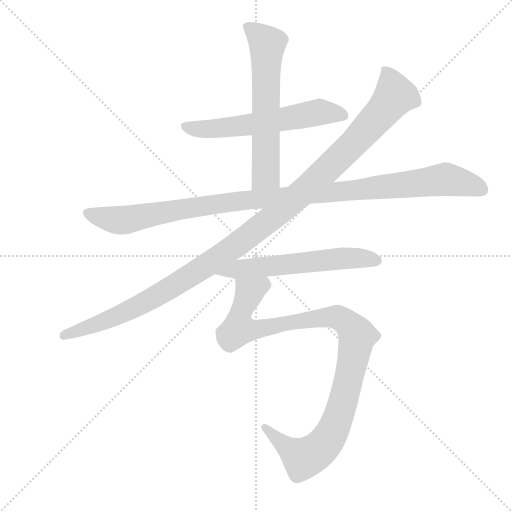
t = 0.00 s
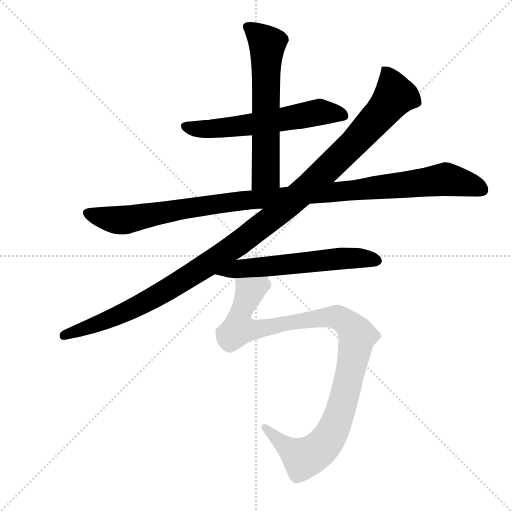
t = 4.66 s
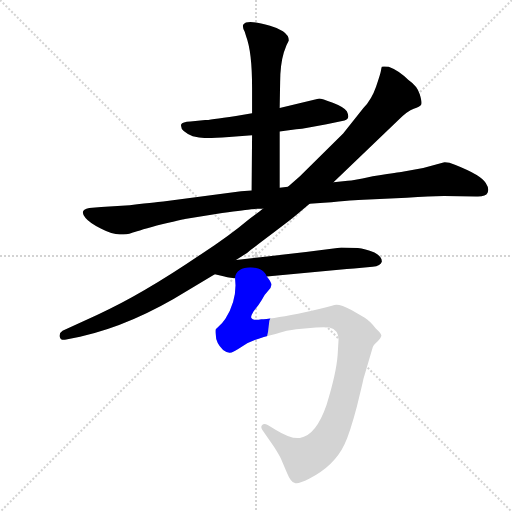
t = 4.86 s
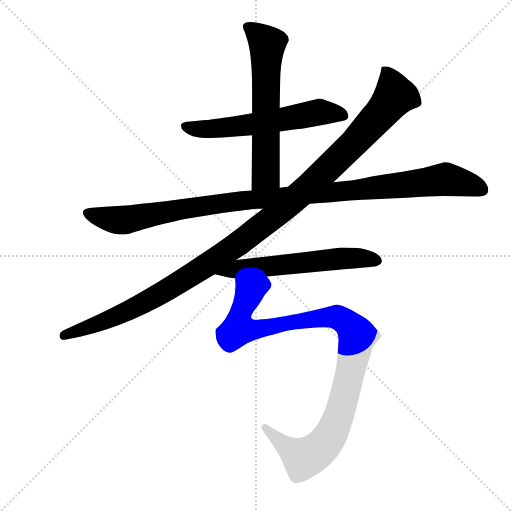
t = 5.06 s
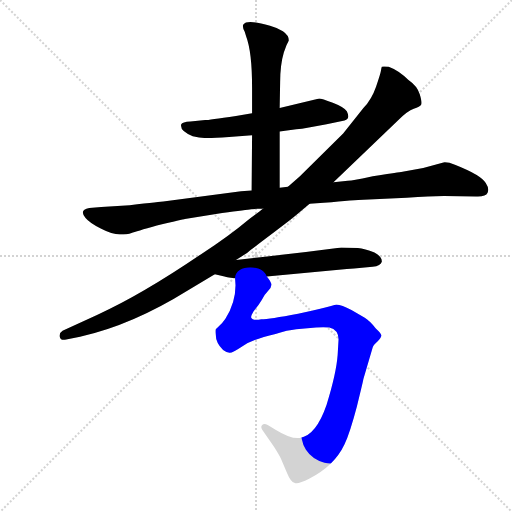
t = 5.27 s
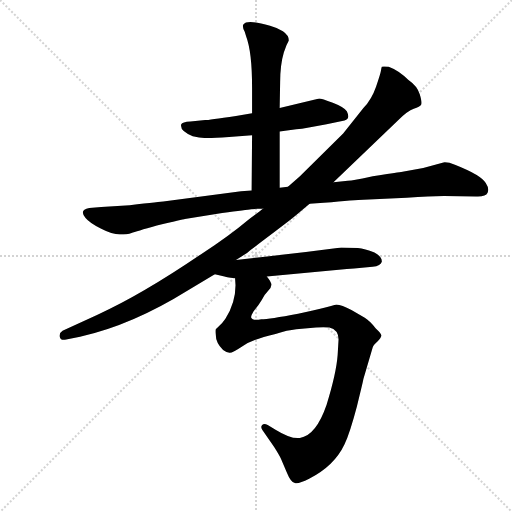
t = 5.89 s

The animated SVG that drew these frames (rendered in a browser with its animation timeline set to each time). Animation: 6 CSS @keyframes rules; one cycle of 5.89 s.

<svg version="1.1" viewBox="0 0 1024 1024" xmlns="http://www.w3.org/2000/svg">
  <g stroke="lightgray" stroke-dasharray="1,1" stroke-width="1" transform="scale(4, 4)">
    <line x1="0" y1="0" x2="256" y2="256"></line>
    <line x1="256" y1="0" x2="0" y2="256"></line>
    <line x1="128" y1="0" x2="128" y2="256"></line>
    <line x1="0" y1="128" x2="256" y2="128"></line>
  </g>
  <g transform="scale(0.92, -0.92) translate(60, -850)">
    <style type="text/css">
      
        @keyframes keyframes0 {
          from {
            stroke: blue;
            stroke-dashoffset: 606;
            stroke-width: 128;
          }
          66% {
            animation-timing-function: step-end;
            stroke: blue;
            stroke-dashoffset: 0;
            stroke-width: 128;
          }
          to {
            stroke: black;
            stroke-width: 1024;
          }
        }
        #make-me-a-hanzi-animation-0 {
          animation: keyframes0 0.7431640625s both;
          animation-delay: 0s;
          animation-timing-function: linear;
        }
      
        @keyframes keyframes1 {
          from {
            stroke: blue;
            stroke-dashoffset: 635;
            stroke-width: 128;
          }
          67% {
            animation-timing-function: step-end;
            stroke: blue;
            stroke-dashoffset: 0;
            stroke-width: 128;
          }
          to {
            stroke: black;
            stroke-width: 1024;
          }
        }
        #make-me-a-hanzi-animation-1 {
          animation: keyframes1 0.7667643229166666s both;
          animation-delay: 0.7431640625s;
          animation-timing-function: linear;
        }
      
        @keyframes keyframes2 {
          from {
            stroke: blue;
            stroke-dashoffset: 1124;
            stroke-width: 128;
          }
          79% {
            animation-timing-function: step-end;
            stroke: blue;
            stroke-dashoffset: 0;
            stroke-width: 128;
          }
          to {
            stroke: black;
            stroke-width: 1024;
          }
        }
        #make-me-a-hanzi-animation-2 {
          animation: keyframes2 1.1647135416666667s both;
          animation-delay: 1.5099283854166665s;
          animation-timing-function: linear;
        }
      
        @keyframes keyframes3 {
          from {
            stroke: blue;
            stroke-dashoffset: 1214;
            stroke-width: 128;
          }
          80% {
            animation-timing-function: step-end;
            stroke: blue;
            stroke-dashoffset: 0;
            stroke-width: 128;
          }
          to {
            stroke: black;
            stroke-width: 1024;
          }
        }
        #make-me-a-hanzi-animation-3 {
          animation: keyframes3 1.2379557291666667s both;
          animation-delay: 2.674641927083333s;
          animation-timing-function: linear;
        }
      
        @keyframes keyframes4 {
          from {
            stroke: blue;
            stroke-dashoffset: 605;
            stroke-width: 128;
          }
          66% {
            animation-timing-function: step-end;
            stroke: blue;
            stroke-dashoffset: 0;
            stroke-width: 128;
          }
          to {
            stroke: black;
            stroke-width: 1024;
          }
        }
        #make-me-a-hanzi-animation-4 {
          animation: keyframes4 0.7423502604166666s both;
          animation-delay: 3.91259765625s;
          animation-timing-function: linear;
        }
      
        @keyframes keyframes5 {
          from {
            stroke: blue;
            stroke-dashoffset: 1066;
            stroke-width: 128;
          }
          78% {
            animation-timing-function: step-end;
            stroke: blue;
            stroke-dashoffset: 0;
            stroke-width: 128;
          }
          to {
            stroke: black;
            stroke-width: 1024;
          }
        }
        #make-me-a-hanzi-animation-5 {
          animation: keyframes5 1.1175130208333333s both;
          animation-delay: 4.654947916666667s;
          animation-timing-function: linear;
        }
      
    </style>
    
      <path d="M 548 564 L 584 569 Q 606 571 650 580 L 689 588 Q 702 591 694 608 Q 688 617 663.5 626.5 Q 639 636 634 636 L 548 615 L 488 604 L 453 598 Q 393 589 386 589 L 354 586 Q 336 585 334 580 Q 330 565 359 554 Q 374 551 384.5 550 Q 395 549 438 552 L 488 556 L 548 564 Z" fill="lightgray"></path>
    
      <path d="M 548 442 L 548 564 L 548 615 L 549 671 Q 549 709 557 736 L 563 752 L 568 762 Q 568 773 555 782 Q 542 790 527 794 Q 477 809 469 797 Q 466 792 472 781 L 475 771 Q 488 737 488 659 L 488 604 L 488 556 L 487 436 C 487 406 548 412 548 442 Z" fill="lightgray"></path>
    
      <path d="M 222 404 L 160 400 L 134 398 Q 111 394 126 376 Q 134 366 159 353 Q 184 340 200.5 340 Q 217 340 226 343.5 Q 235 347 281 360 Q 338 373 342 374 L 423 387 Q 477 394 486 395 L 500 396 Q 510 396 512 397 L 613 407 L 644 409 Q 714 416 730 416 L 824 420 Q 875 424 905 424 L 975 423 Q 996 422 1000 431 Q 1004 440 996 452 Q 987 469 929 492 Q 914 498 904 497 L 860 485 L 818 477 Q 817 477 781.5 471.5 Q 746 466 728 462 L 713 459 Q 703 457 696 457 L 665 454 L 566 444 L 548 442 L 487 436 L 464 434 L 295 412 Q 292 412 222 404 Z" fill="lightgray"></path>
    
      <path d="M 512 397 L 504 390 L 482 374 Q 438 337 378 298 Q 247 209 152 166 L 76 131 Q 68 126 70 117.5 Q 72 109 84 112 L 114 118 Q 227 143 349 219 L 407 254 L 453 285 L 477 300 Q 480 303 484 306 L 504 321 Q 580 378 586 384 L 613 407 L 665 454 L 805 588 Q 826 609 839.5 613.5 Q 853 618 855.5 622.5 Q 858 627 852.5 645 Q 847 663 828 676 Q 807 697 785 705 Q 772 706 770 705 Q 769 702 768 695.5 Q 767 689 757.5 661.5 Q 748 634 730 615 L 686 560 L 592 467 L 566 444 L 512 397 Z" fill="lightgray"></path>
    
      <path d="M 407 254 L 428 249 Q 429 248 451 245 L 520 249 L 694 265 Q 709 266 727 268 L 750 270 Q 768 272 770 281 Q 771 292 754 301 Q 733 310 718 311 Q 703 312 682 312 L 605 302 L 453 285 C 423 282 378 261 407 254 Z" fill="lightgray"></path>
    
      <path d="M 451 245 L 452 230 Q 452 192 430 157 Q 423 147 418 143 L 409 134 Q 408 130 409 123 Q 409 105 425 89 Q 433 83 439 83 Q 444 82 468 98 Q 491 113 539 124 Q 565 132 584 134 L 627 138 Q 644 139 656 138 Q 676 133 676 112 L 674 78 Q 671 38 650 -30 Q 627 -97 592 -102 Q 573 -105 539 -84 L 522 -74 Q 514 -70 510 -74 Q 506 -78 510 -84 L 536 -122 Q 548 -141 551 -148 L 564 -178 Q 572 -198 581 -200 Q 588 -203 612 -191 Q 667 -163 689 -116 Q 701 -90 716 -33 Q 730 24 730 26 L 750 94 Q 751 99 760 107 Q 768 115 769 120 Q 770 124 757 136 Q 743 153 733 159 L 704 176 Q 678 190 667 187 Q 655 183 620 175 L 588 168 Q 525 156 508 156 Q 489 152 486 160 Q 485 163 491 173 Q 502 186 509 198 Q 515 210 523 218 Q 530 225 530 231 Q 530 237 520 249 C 510 277 451 275 451 245 Z" fill="lightgray"></path>
    
    
      <clipPath id="make-me-a-hanzi-clip-0">
        <path d="M 548 564 L 584 569 Q 606 571 650 580 L 689 588 Q 702 591 694 608 Q 688 617 663.5 626.5 Q 639 636 634 636 L 548 615 L 488 604 L 453 598 Q 393 589 386 589 L 354 586 Q 336 585 334 580 Q 330 565 359 554 Q 374 551 384.5 550 Q 395 549 438 552 L 488 556 L 548 564 Z"></path>
      </clipPath>
      <path clip-path="url(#make-me-a-hanzi-clip-0)" d="M 341 576 L 369 569 L 455 575 L 645 607 L 686 599" fill="none" id="make-me-a-hanzi-animation-0" stroke-dasharray="478 956" stroke-linecap="round"></path>
    
      <clipPath id="make-me-a-hanzi-clip-1">
        <path d="M 548 442 L 548 564 L 548 615 L 549 671 Q 549 709 557 736 L 563 752 L 568 762 Q 568 773 555 782 Q 542 790 527 794 Q 477 809 469 797 Q 466 792 472 781 L 475 771 Q 488 737 488 659 L 488 604 L 488 556 L 487 436 C 487 406 548 412 548 442 Z"></path>
      </clipPath>
      <path clip-path="url(#make-me-a-hanzi-clip-1)" d="M 476 793 L 521 753 L 518 470 L 494 443" fill="none" id="make-me-a-hanzi-animation-1" stroke-dasharray="507 1014" stroke-linecap="round"></path>
    
      <clipPath id="make-me-a-hanzi-clip-2">
        <path d="M 222 404 L 160 400 L 134 398 Q 111 394 126 376 Q 134 366 159 353 Q 184 340 200.5 340 Q 217 340 226 343.5 Q 235 347 281 360 Q 338 373 342 374 L 423 387 Q 477 394 486 395 L 500 396 Q 510 396 512 397 L 613 407 L 644 409 Q 714 416 730 416 L 824 420 Q 875 424 905 424 L 975 423 Q 996 422 1000 431 Q 1004 440 996 452 Q 987 469 929 492 Q 914 498 904 497 L 860 485 L 818 477 Q 817 477 781.5 471.5 Q 746 466 728 462 L 713 459 Q 703 457 696 457 L 665 454 L 566 444 L 548 442 L 487 436 L 464 434 L 295 412 Q 292 412 222 404 Z"></path>
      </clipPath>
      <path clip-path="url(#make-me-a-hanzi-clip-2)" d="M 132 386 L 206 371 L 459 413 L 906 461 L 962 449 L 989 437" fill="none" id="make-me-a-hanzi-animation-2" stroke-dasharray="996 1992" stroke-linecap="round"></path>
    
      <clipPath id="make-me-a-hanzi-clip-3">
        <path d="M 512 397 L 504 390 L 482 374 Q 438 337 378 298 Q 247 209 152 166 L 76 131 Q 68 126 70 117.5 Q 72 109 84 112 L 114 118 Q 227 143 349 219 L 407 254 L 453 285 L 477 300 Q 480 303 484 306 L 504 321 Q 580 378 586 384 L 613 407 L 665 454 L 805 588 Q 826 609 839.5 613.5 Q 853 618 855.5 622.5 Q 858 627 852.5 645 Q 847 663 828 676 Q 807 697 785 705 Q 772 706 770 705 Q 769 702 768 695.5 Q 767 689 757.5 661.5 Q 748 634 730 615 L 686 560 L 592 467 L 566 444 L 512 397 Z"></path>
      </clipPath>
      <path clip-path="url(#make-me-a-hanzi-clip-3)" d="M 778 698 L 796 652 L 796 639 L 785 623 L 703 533 L 562 401 L 457 319 L 314 226 L 186 159 L 80 121" fill="none" id="make-me-a-hanzi-animation-3" stroke-dasharray="1086 2172" stroke-linecap="round"></path>
    
      <clipPath id="make-me-a-hanzi-clip-4">
        <path d="M 407 254 L 428 249 Q 429 248 451 245 L 520 249 L 694 265 Q 709 266 727 268 L 750 270 Q 768 272 770 281 Q 771 292 754 301 Q 733 310 718 311 Q 703 312 682 312 L 605 302 L 453 285 C 423 282 378 261 407 254 Z"></path>
      </clipPath>
      <path clip-path="url(#make-me-a-hanzi-clip-4)" d="M 413 257 L 463 267 L 688 289 L 760 283" fill="none" id="make-me-a-hanzi-animation-4" stroke-dasharray="477 954" stroke-linecap="round"></path>
    
      <clipPath id="make-me-a-hanzi-clip-5">
        <path d="M 451 245 L 452 230 Q 452 192 430 157 Q 423 147 418 143 L 409 134 Q 408 130 409 123 Q 409 105 425 89 Q 433 83 439 83 Q 444 82 468 98 Q 491 113 539 124 Q 565 132 584 134 L 627 138 Q 644 139 656 138 Q 676 133 676 112 L 674 78 Q 671 38 650 -30 Q 627 -97 592 -102 Q 573 -105 539 -84 L 522 -74 Q 514 -70 510 -74 Q 506 -78 510 -84 L 536 -122 Q 548 -141 551 -148 L 564 -178 Q 572 -198 581 -200 Q 588 -203 612 -191 Q 667 -163 689 -116 Q 701 -90 716 -33 Q 730 24 730 26 L 750 94 Q 751 99 760 107 Q 768 115 769 120 Q 770 124 757 136 Q 743 153 733 159 L 704 176 Q 678 190 667 187 Q 655 183 620 175 L 588 168 Q 525 156 508 156 Q 489 152 486 160 Q 485 163 491 173 Q 502 186 509 198 Q 515 210 523 218 Q 530 225 530 231 Q 530 237 520 249 C 510 277 451 275 451 245 Z"></path>
      </clipPath>
      <path clip-path="url(#make-me-a-hanzi-clip-5)" d="M 514 237 L 482 215 L 463 169 L 459 135 L 490 132 L 581 152 L 668 161 L 685 155 L 717 119 L 683 -34 L 662 -89 L 639 -122 L 598 -146 L 516 -79" fill="none" id="make-me-a-hanzi-animation-5" stroke-dasharray="938 1876" stroke-linecap="round"></path>
    
  </g>
</svg>
